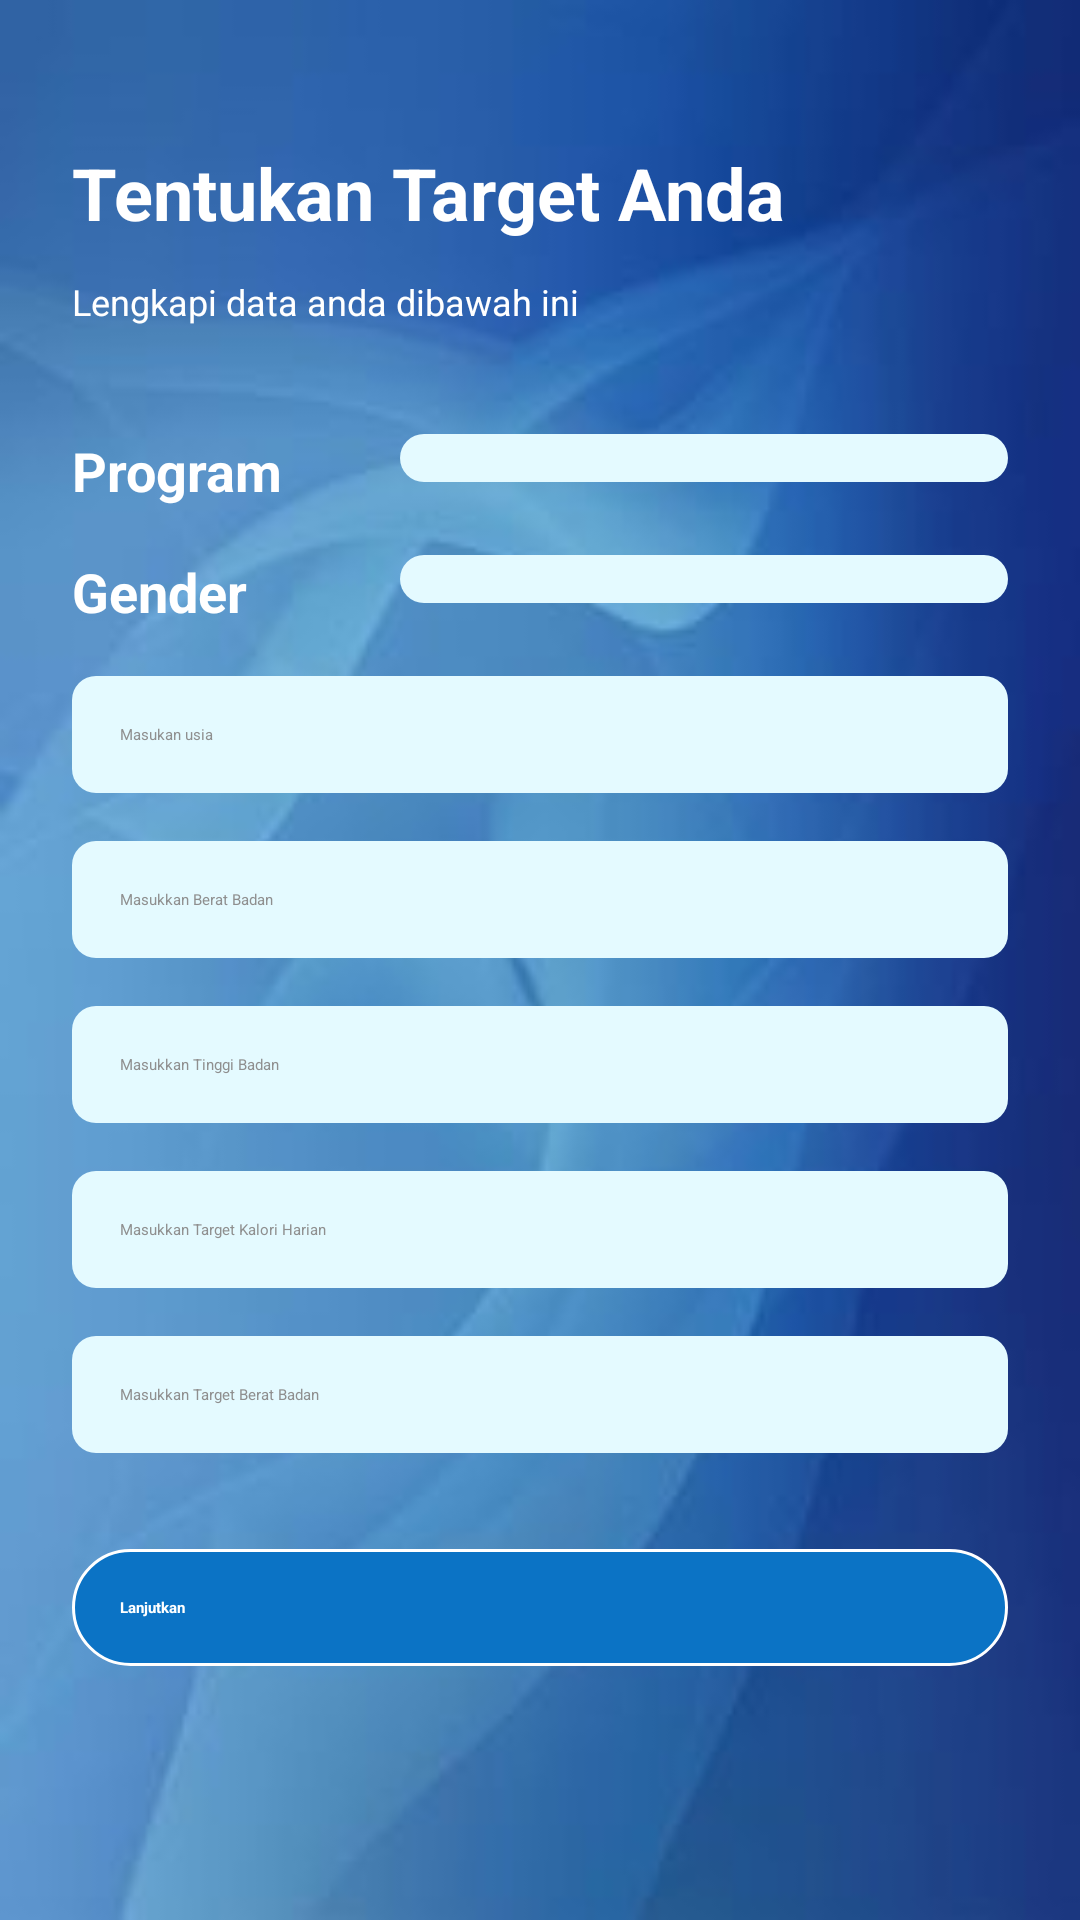

Reconstruct the res/layout file that produces this screen, plus the resources it refers to.
<!-- AndroidManifest.xml: application theme Theme.FitLife -->
<!-- res/layout/fragment_target.xml -->
<?xml version="1.0" encoding="utf-8"?>
<FrameLayout xmlns:android="http://schemas.android.com/apk/res/android"
    xmlns:tools="http://schemas.android.com/tools"
    android:layout_width="match_parent"
    android:layout_height="match_parent"
    android:padding="24dp"
    android:background="@drawable/blue2"
    tools:context=".authentication.TargetFragment">

   <LinearLayout
       android:layout_width="match_parent"
       android:layout_height="match_parent"
       android:orientation="vertical">

       <LinearLayout
           android:layout_width="match_parent"
           android:layout_height="match_parent"
           android:gravity="center_horizontal"
           android:layout_marginTop="24dp"
           android:orientation="vertical">

           <TextView
               android:layout_width="match_parent"
               android:layout_height="wrap_content"
               android:textSize="24dp"
               android:textStyle="bold"
               android:layout_marginBottom="12dp"
               android:textColor="@color/white"
               android:text="Tentukan Target Anda"/>
           <TextView
               android:layout_width="match_parent"
               android:layout_height="wrap_content"
               android:textSize="12dp"
               android:layout_marginBottom="12dp"
               android:textColor="@color/white"
               android:text="Lengkapi data anda dibawah ini"/>

           <LinearLayout
               android:layout_width="match_parent"
               android:layout_height="match_parent"
               android:layout_marginVertical="16dp"
               android:orientation="vertical">

               <LinearLayout
                   android:layout_width="match_parent"
                   android:layout_height="wrap_content"
                   android:layout_marginVertical="8dp"
                   android:orientation="horizontal">

                   <TextView
                       android:layout_width="0dp"
                       android:layout_weight="1"
                       android:layout_height="wrap_content"
                       android:textColor="@color/white"
                       android:textStyle="bold"
                       android:textSize="18dp"
                       android:text="Program"/>

                   <androidx.appcompat.widget.AppCompatSpinner
                       android:id="@+id/spinner_target"
                       style="@style/CustomSpinnerStyle"
                       android:layout_width="0dp"
                       android:layout_height="wrap_content"
                       android:layout_weight="2"
                       android:layout_marginStart="8dp"/>

               </LinearLayout>

               <LinearLayout
                   android:layout_width="match_parent"
                   android:layout_height="wrap_content"
                   android:layout_marginVertical="8dp"

                   android:orientation="horizontal">

                   <TextView
                       android:layout_width="0dp"
                       android:layout_weight="1"
                       android:layout_height="wrap_content"
                       android:textColor="@color/white"
                       android:textStyle="bold"
                       android:textSize="18dp"
                       android:text="Gender"/>

                   <androidx.appcompat.widget.AppCompatSpinner
                       android:id="@+id/spinner_gender"
                       style="@style/CustomSpinnerStyle"
                       android:layout_width="0dp"
                       android:layout_height="wrap_content"
                       android:layout_weight="2"
                       android:layout_marginStart="8dp"/>

               </LinearLayout>

               <EditText
                   android:id="@+id/edt_usia"
                   android:layout_width="match_parent"
                   android:layout_height="wrap_content"
                   android:textColorHint="@color/gray"
                   android:layout_marginVertical="8dp"
                   android:padding="16dp"
                   android:inputType="number"
                   android:hint="Masukan usia"
                   android:background="@drawable/bg_spinner"/>
               <EditText
                   android:id="@+id/edt_weight"
                   android:layout_width="match_parent"
                   android:layout_height="wrap_content"
                   android:textColorHint="@color/gray"
                   android:layout_marginVertical="8dp"
                   android:padding="16dp"
                   android:inputType="numberDecimal"
                   android:hint="Masukkan Berat Badan"
                   android:background="@drawable/bg_spinner"/>
               <EditText
                   android:id="@+id/edt_height"
                   android:layout_width="match_parent"
                   android:layout_height="wrap_content"
                   android:textColorHint="@color/gray"
                   android:layout_marginVertical="8dp"
                   android:padding="16dp"
                   android:inputType="numberDecimal"
                   android:hint="Masukkan Tinggi Badan"
                   android:background="@drawable/bg_spinner"/>
               <EditText
                   android:id="@+id/edt_kalori_harian"
                   android:layout_width="match_parent"
                   android:layout_height="wrap_content"
                   android:textColorHint="@color/gray"
                   android:layout_marginVertical="8dp"
                   android:padding="16dp"
                   android:inputType="number"
                   android:hint="Masukkan Target Kalori Harian"
                   android:background="@drawable/bg_spinner"/>
               <EditText
                   android:id="@+id/edt_target_weight"
                   android:layout_width="match_parent"
                   android:layout_height="wrap_content"
                   android:textColorHint="@color/gray"
                   android:layout_marginVertical="8dp"
                   android:padding="16dp"
                   android:inputType="numberDecimal"
                   android:hint="Masukkan Target Berat Badan"
                   android:background="@drawable/bg_spinner"/>

               <androidx.appcompat.widget.AppCompatButton
                   android:id="@+id/btn_next"
                   android:layout_width="match_parent"
                   android:layout_height="wrap_content"
                   android:layout_marginTop="24dp"
                   android:text="Lanjutkan"
                   android:textStyle="bold"
                   android:textColor="@color/white"
                   android:background="@drawable/bg_button"
                   android:padding="16dp"/>

           </LinearLayout>

       </LinearLayout>

   </LinearLayout>

</FrameLayout>
<!-- resources referenced by this layout -->
<resources>
  <color name="gray">#8F8F8F</color>
  <color name="white">#FFFFFF</color>
  <!-- drawable bg_button (drawable) -->
  <shape xmlns:android="http://schemas.android.com/apk/res/android">
      <solid android:color="@color/dark_blue" /> 
      <corners android:radius="500dp" />
      <stroke android:width="1dp" android:color="@color/white" />
      
  
  </shape>
  <!-- drawable bg_spinner (drawable) -->
  <shape xmlns:android="http://schemas.android.com/apk/res/android">
      <solid android:color="@color/primary" /> 
      <corners android:radius="8dp" /> 
  </shape>
  <!-- drawable blue2: jpg bitmap (drawable, 5965 bytes) -->
  <style name="CustomSpinnerStyle" parent="Widget.AppCompat.Spinner">
          
          <item name="android:titleTextColor">@color/black</item>
          
          <item name="android:textSize">16sp</item>
          
          <item name="android:typeface">sans</item>
          
          <item name="android:popupBackground">@color/white</item>
          
          <item name="android:background">@drawable/bg_spinner</item>
          
          <item name="android:padding">8dp</item>
      </style>
  <style name="Theme.FitLife" parent="Base.Theme.FitLife">
      
      <item name="android:navigationBarColor">@android:color/transparent</item>
      <item name="android:statusBarColor">@android:color/transparent</item>
      <item name="android:windowLightStatusBar">?attr/isLightTheme</item>
    </style>
  <color name="dark_blue">#0B73C5</color>
  <color name="primary">#E4FAFF</color>
  <color name="black">#202020</color>
</resources>
